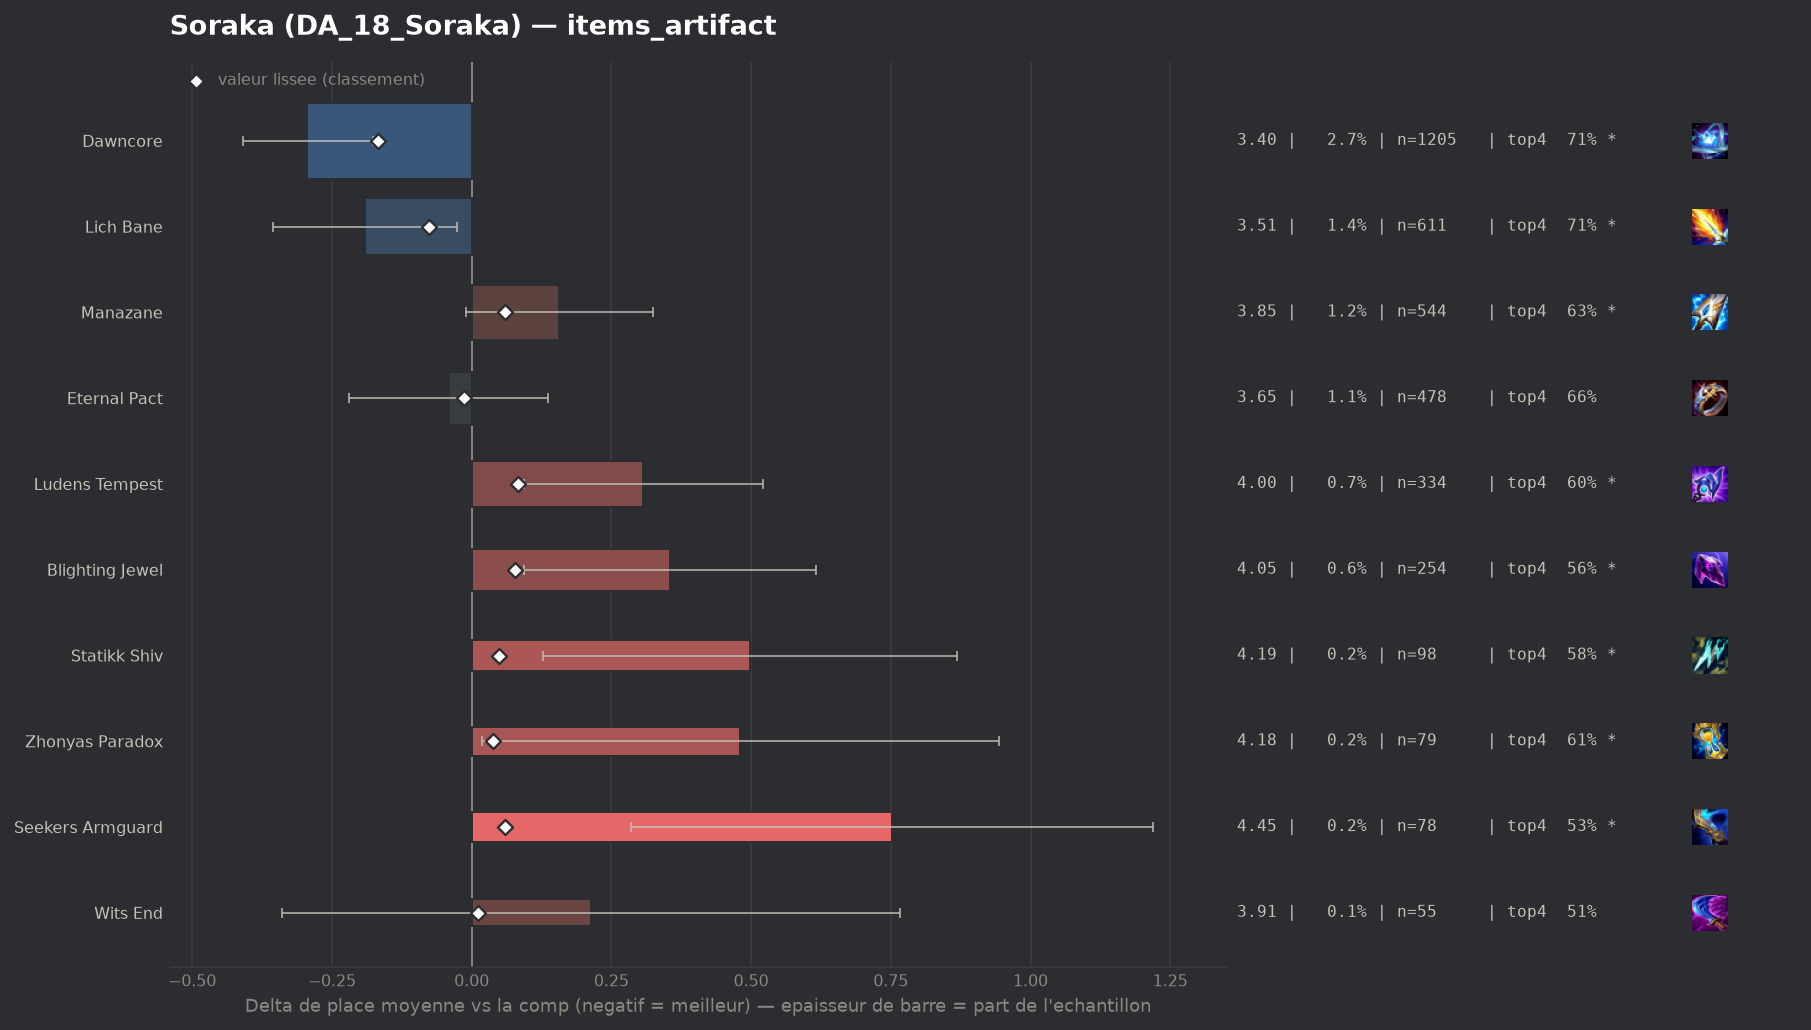

The file beside this chart, header and first rows:
group, label, n, share, avg_place, shrunk_avg, score, d_avg, d_avg_pess, impact, d_top4, win, top2, top4, sd, z, p, significant
populaire, Dawncore, 1205, 0.02686, 3.402, 3.528, -0.168, -0.294, -0.177, 0.0045, 0.0518, 0.2091, 0.4133, 0.712, 2.036, -4.94, 0.0, True
populaire, Lich Bane, 611, 0.01362, 3.506, 3.619, -0.077, -0.19, -0.026, 0.0011, 0.0468, 0.1899, 0.3928, 0.707, 2.058, -2.27, 0.02311, True
populaire, Eternal Pact, 478, 0.01066, 3.655, 3.682, -0.014, -0.041, 0.0, 0.0002, -0.0013, 0.1464, 0.3494, 0.659, 1.966, -0.46, 0.6478, False
populaire, Wits End, 55, 0.001226, 3.909, 3.708, 0.012, 0.213, 0.0, -0.0, -0.1512, 0.2, 0.3091, 0.5091, 2.091, 0.75, 0.4504, False
, Gamblers Blade, 49, 0.001092, 4.061, 3.715, 0.019, 0.365, 0.0, -0.0, -0.1296, 0.1224, 0.2653, 0.5306, 1.994, 1.28, 0.2002, False
populaire, Zhonyas Paradox, 79, 0.001761, 4.177, 3.735, 0.039, 0.481, 0.018, -0.0001, -0.0527, 0.1013, 0.2278, 0.6076, 2.097, 2.04, 0.04164, True
populaire, Statikk Shiv, 98, 0.002185, 4.194, 3.745, 0.049, 0.498, 0.127, -0.0001, -0.0786, 0.0816, 0.1837, 0.5816, 1.872, 2.63, 0.00856, True
, Navori Flickerblade, 49, 0.001092, 4.673, 3.747, 0.051, 0.977, 0.436, -0.0001, -0.1909, 0.0408, 0.1633, 0.4694, 1.931, 3.54, 0.0004, True
populaire, Manazane, 544, 0.01213, 3.853, 3.755, 0.059, 0.157, 0.0, -0.0007, -0.0334, 0.1379, 0.2886, 0.6268, 1.987, 1.83, 0.06738, True
populaire, Seekers Armguard, 78, 0.001739, 4.449, 3.756, 0.06, 0.753, 0.285, -0.0001, -0.1346, 0.0897, 0.2308, 0.5256, 2.104, 3.16, 0.0016, True
populaire, Blighting Jewel, 254, 0.005663, 4.051, 3.774, 0.078, 0.355, 0.093, -0.0004, -0.1012, 0.1654, 0.2874, 0.5591, 2.124, 2.66, 0.00789, True
populaire, Ludens Tempest, 334, 0.007446, 4.003, 3.779, 0.083, 0.307, 0.093, -0.0006, -0.0644, 0.1198, 0.2754, 0.5958, 1.989, 2.81, 0.00497, True
